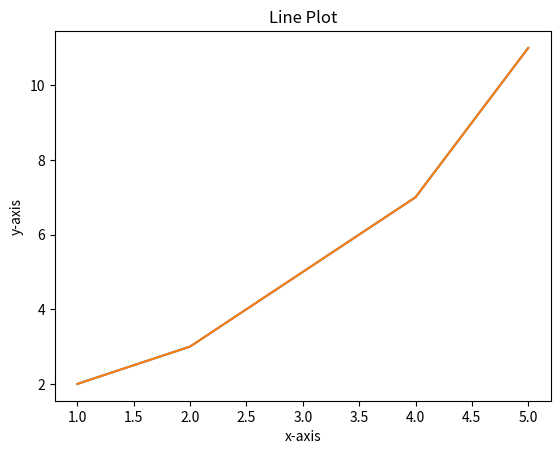

Write Python code to recreate this figure.
import matplotlib.pyplot as plt

# dataset
x=[1,2,3,4,5]
y=[2,3,5,7,11]

# create a plot for our data
plt.plot(x,y)

# customization for the plot
plt.plot(x,y)

# Add the labels
plt.title('Line Plot')

# Add the labels
plt.xlabel('x-axis')
plt.ylabel('y-axis')

# Outplut of the plot
plt.show()